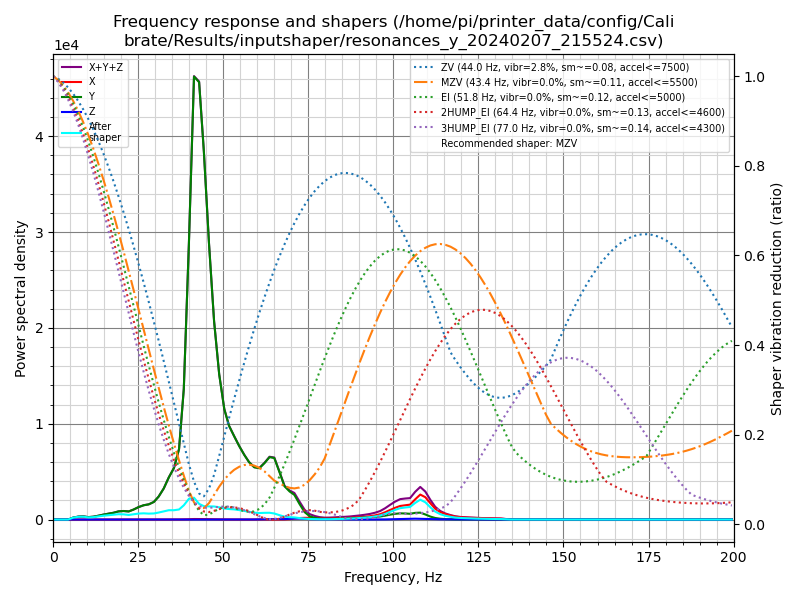

Values plotted in this chart, from the file beside it:
freq, psd_x, psd_y, psd_z, psd_xyz
0.0, 2.067e+01, 6.616e+02, 5.040e+00, 6.873e+02
1.5, 2.140e+01, 3.747e+02, 1.766e+01, 4.138e+02
3.0, 1.268e+01, 1.694e+01, 1.963e+01, 4.925e+01
4.4, 1.316e+01, 2.524e+02, 1.933e+01, 2.849e+02
5.9, 1.341e+01, 1.211e+03, 2.670e+01, 1.251e+03
7.4, 1.314e+01, 2.265e+03, 5.632e+01, 2.335e+03
8.9, 1.395e+01, 2.932e+03, 5.449e+01, 3.000e+03
10.3, 1.386e+01, 2.615e+03, 2.884e+01, 2.658e+03
11.8, 1.444e+01, 3.499e+03, 2.174e+01, 3.535e+03
13.3, 1.728e+01, 5.333e+03, 1.999e+01, 5.371e+03
14.8, 2.357e+01, 7.682e+03, 2.491e+01, 7.731e+03
16.3, 2.850e+01, 1.001e+04, 2.598e+01, 1.007e+04
17.7, 2.531e+01, 1.254e+04, 2.472e+01, 1.259e+04
19.2, 2.564e+01, 1.642e+04, 2.107e+01, 1.646e+04
20.7, 2.548e+01, 1.851e+04, 1.981e+01, 1.856e+04
22.2, 1.358e+01, 1.885e+04, 2.131e+01, 1.888e+04
23.6, 1.674e+01, 2.458e+04, 1.884e+01, 2.462e+04
25.1, 2.413e+01, 3.271e+04, 1.795e+01, 3.275e+04
26.6, 2.881e+01, 3.982e+04, 2.454e+01, 3.987e+04
28.1, 3.228e+01, 4.469e+04, 3.524e+01, 4.476e+04
29.6, 3.196e+01, 5.454e+04, 3.971e+01, 5.461e+04
31.0, 3.926e+01, 7.438e+04, 3.045e+01, 7.445e+04
32.5, 8.106e+01, 1.056e+05, 3.138e+01, 1.057e+05
34.0, 1.838e+02, 1.501e+05, 5.101e+01, 1.503e+05
35.5, 3.166e+02, 1.911e+05, 9.379e+01, 1.915e+05
37.0, 3.972e+02, 2.725e+05, 1.151e+02, 2.730e+05
38.4, 6.291e+02, 5.243e+05, 1.066e+02, 5.251e+05
39.9, 1.314e+03, 1.151e+06, 7.436e+01, 1.153e+06
41.4, 2.343e+03, 1.918e+06, 8.451e+01, 1.920e+06
42.9, 2.490e+03, 1.962e+06, 7.505e+01, 1.965e+06
44.3, 2.208e+03, 1.704e+06, 8.231e+01, 1.706e+06
45.8, 1.754e+03, 1.323e+06, 1.457e+02, 1.325e+06
47.3, 1.297e+03, 9.804e+05, 1.986e+02, 9.819e+05
48.8, 9.267e+02, 7.412e+05, 2.077e+02, 7.423e+05
50.3, 6.596e+02, 5.809e+05, 2.060e+02, 5.818e+05
51.7, 5.026e+02, 5.063e+05, 2.411e+02, 5.071e+05
53.2, 3.731e+02, 4.635e+05, 3.115e+02, 4.642e+05
54.7, 2.274e+02, 4.195e+05, 3.937e+02, 4.201e+05
56.2, 9.336e+01, 3.790e+05, 4.407e+02, 3.796e+05
57.6, 1.722e+02, 3.450e+05, 4.685e+02, 3.456e+05
59.1, 7.083e+02, 3.228e+05, 5.680e+02, 3.241e+05
60.6, 8.817e+02, 3.249e+05, 8.978e+02, 3.267e+05
62.1, 5.222e+02, 3.658e+05, 1.638e+03, 3.680e+05
63.6, 2.199e+02, 4.147e+05, 2.605e+03, 4.175e+05
65.0, 2.395e+02, 4.177e+05, 3.333e+03, 4.213e+05
66.5, 5.141e+02, 3.309e+05, 3.021e+03, 3.344e+05
68.0, 1.016e+03, 2.364e+05, 2.984e+03, 2.404e+05
69.5, 2.568e+03, 2.037e+05, 4.912e+03, 2.112e+05
70.9, 6.701e+03, 1.827e+05, 7.547e+03, 1.970e+05
72.4, 1.148e+04, 1.182e+05, 7.146e+03, 1.368e+05
73.9, 1.336e+04, 5.754e+04, 5.049e+03, 7.595e+04
75.4, 1.370e+04, 2.588e+04, 3.303e+03, 4.289e+04
76.9, 1.218e+04, 1.377e+04, 2.617e+03, 2.857e+04
78.3, 9.425e+03, 7.991e+03, 2.223e+03, 1.964e+04
79.8, 7.776e+03, 5.515e+03, 2.505e+03, 1.580e+04
81.3, 8.012e+03, 5.423e+03, 3.347e+03, 1.678e+04
82.8, 9.935e+03, 5.840e+03, 3.250e+03, 1.902e+04
84.3, 1.247e+04, 7.581e+03, 2.471e+03, 2.252e+04
85.7, 1.344e+04, 9.563e+03, 1.410e+03, 2.441e+04
87.2, 1.533e+04, 1.169e+04, 9.754e+02, 2.799e+04
... 76 more rows
